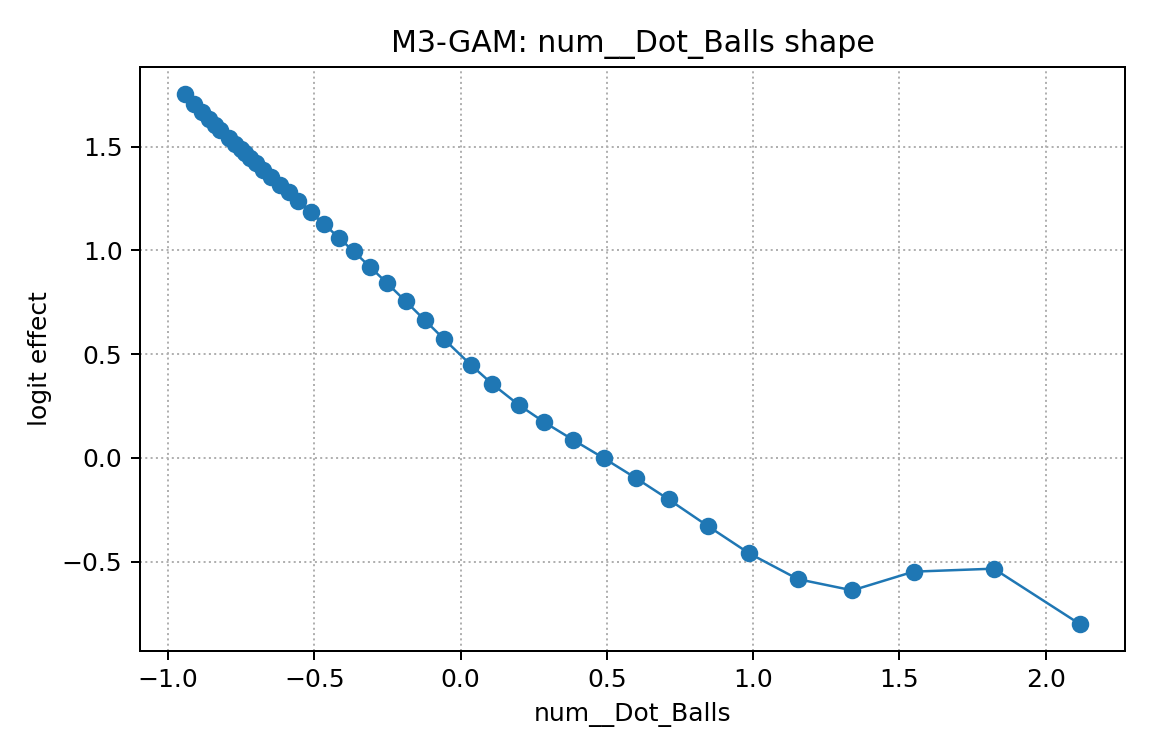

Source data for this figure (header and first rows):
x, effect
-0.9429, 1.755
-0.9124, 1.707
-0.884, 1.665
-0.8603, 1.631
-0.8405, 1.604
-0.8226, 1.58
-0.7929, 1.54
-0.7712, 1.512
-0.7515, 1.486
-0.7387, 1.47
-0.7186, 1.444
-0.6999, 1.42
-0.6741, 1.388
-0.6483, 1.355
-0.6173, 1.316
-0.5882, 1.28
-0.5546, 1.237
-0.513, 1.185
-0.4669, 1.126
-0.4151, 1.06
-0.3657, 0.995
-0.3083, 0.9187
-0.2502, 0.8404
-0.187, 0.7538
-0.1228, 0.6644
-0.05653, 0.572
0.03468, 0.4487
0.1087, 0.3556
0.1991, 0.2552
0.2858, 0.1722
0.3856, 0.08599
0.4896, -0.001323
0.6008, -0.09865
0.7113, -0.1999
0.8458, -0.3287
0.9869, -0.4601
1.154, -0.5843
1.34, -0.6382
1.549, -0.5481
1.823, -0.5338
2.118, -0.8019
